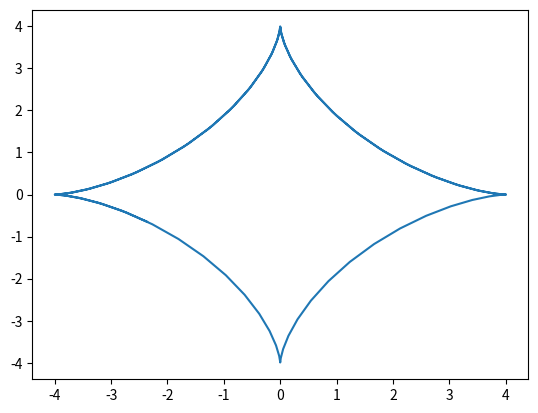

Write the Python code that produced this figure.
import matplotlib.pyplot as plt
import numpy as np

a,b = 4,1

o = np.linspace(0,10,100)
#o = np.linspace(0,20,3000)

x = (a-b)*np.cos(o) + b*np.cos(o*(a-b)/b)
y = (a-b)*np.sin(o) - b*np.sin(o*(a-b)/b)

plt.plot(x,y)
plt.show()
